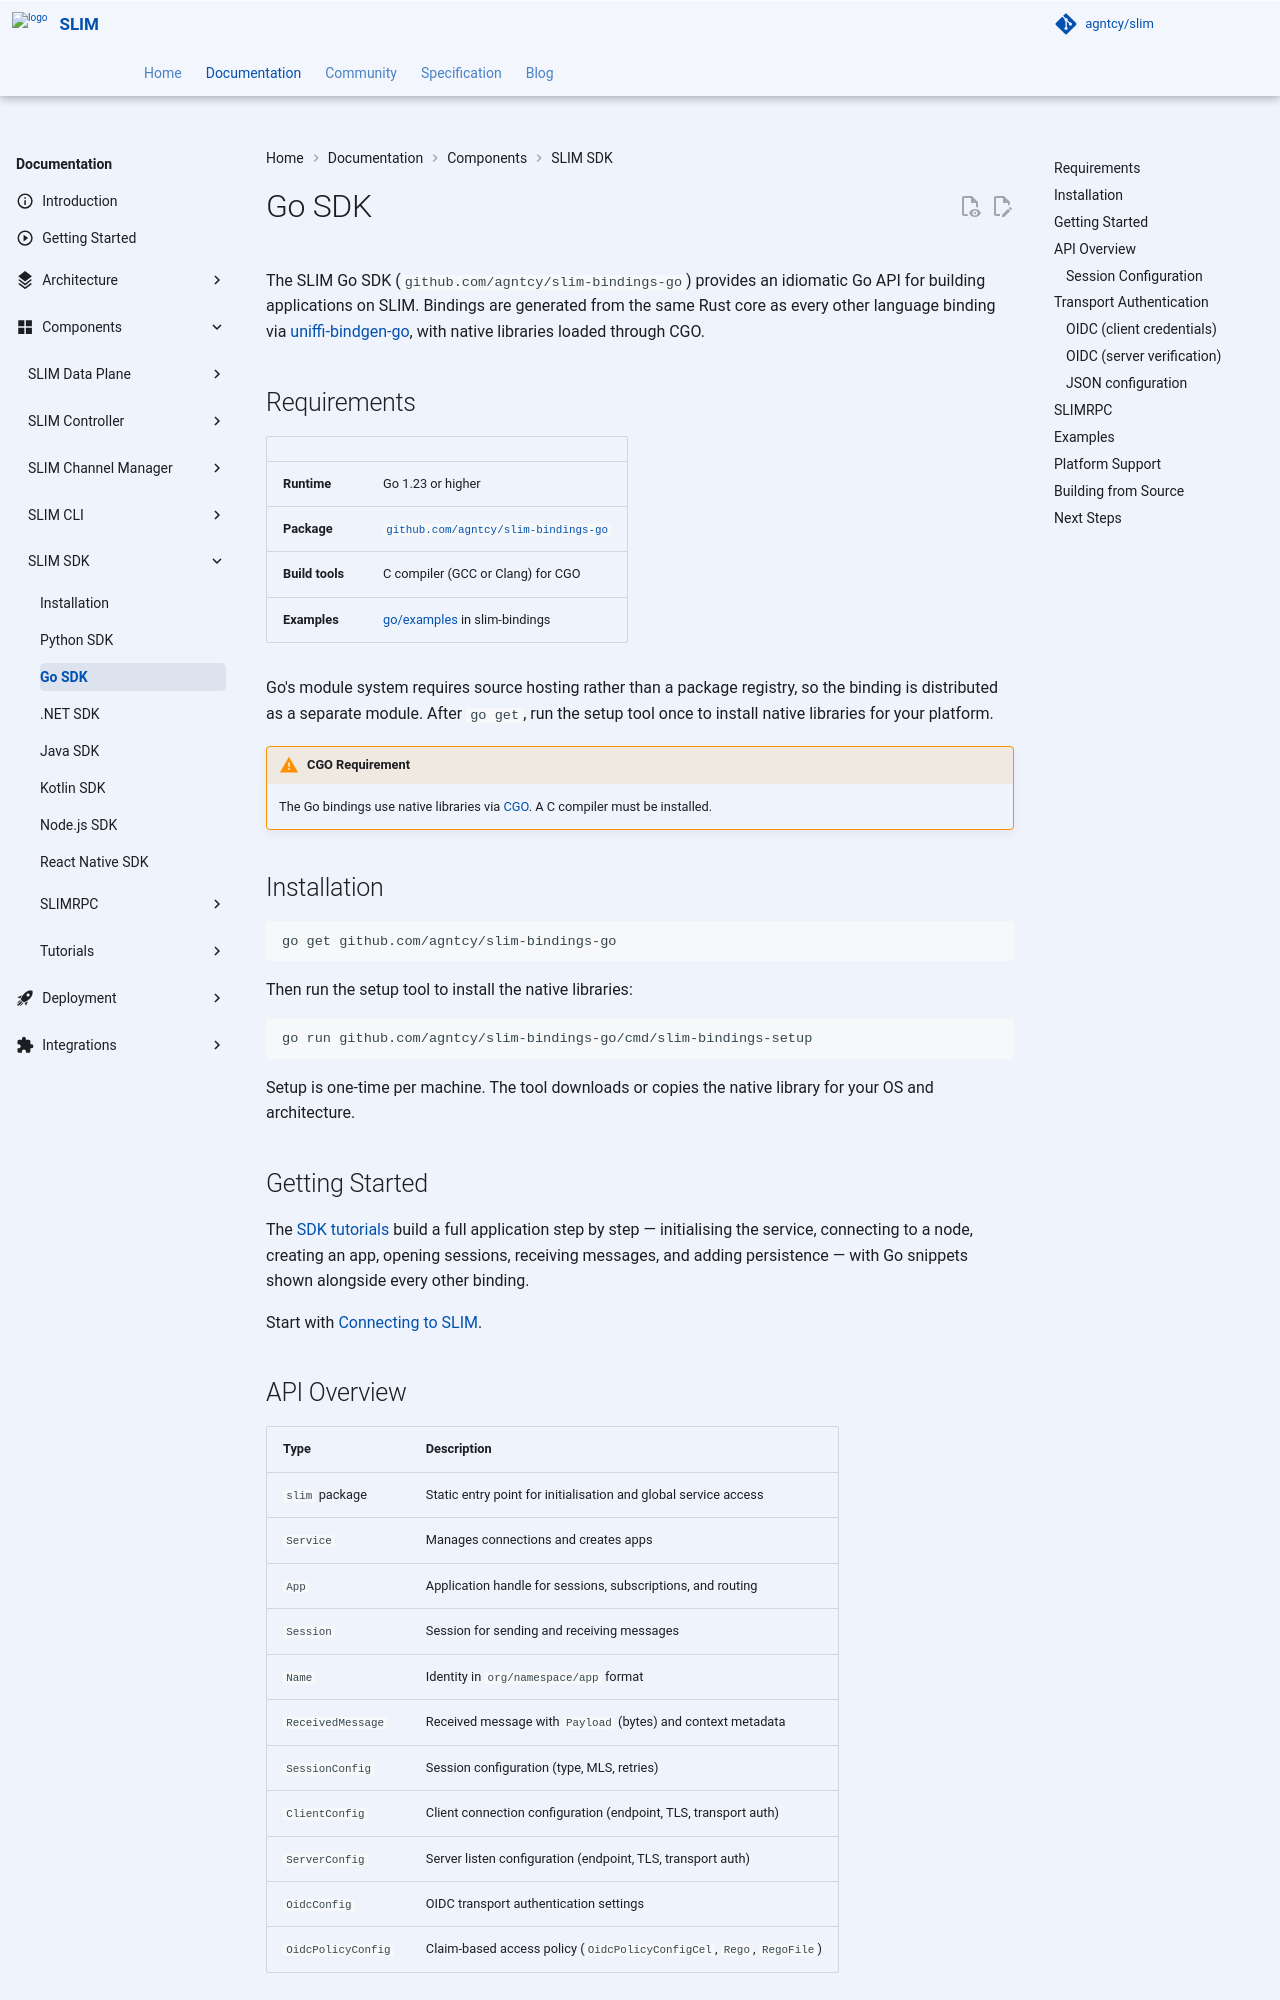

repository: agntcy/slim · page: slim-auth-v0.17.4/slim/components/sdk/go/index.html · generator: mkdocs

# Go SDK

The SLIM Go SDK (`github.com/agntcy/slim-bindings-go/v3`) provides an idiomatic Go API for building applications on SLIM. Bindings are generated from the same Rust core as every other language binding via [uniffi-bindgen-go](https://github.com/NordSecurity/uniffi-bindgen-go), with native libraries loaded through CGO.

## Requirements

| | |
|---|---|
| **Runtime** | Go 1.23 or higher |
| **Package** | [`github.com/agntcy/slim-bindings-go/v3`](https://github.com/agntcy/slim-bindings-go) |
| **Build tools** | C compiler (GCC or Clang) for CGO |
| **Examples** | [go/examples](https://github.com/agntcy/slim-bindings/tree/main/go/examples) in slim-bindings |

Go's module system requires source hosting rather than a package registry, so the binding is distributed as a separate module. After `go get`, run the setup tool once to install native libraries for your platform.

!!! warning "CGO Requirement"
    The Go bindings use native libraries via [CGO](https://pkg.go.dev/cmd/cgo). A C compiler must be installed.

## Installation

```bash
go get github.com/agntcy/slim-bindings-go/v3
```

Then run the setup tool to install the native libraries:

```bash
go run github.com/agntcy/slim-bindings-go/v3/cmd/slim-bindings-setup
```

The tool downloads the native library for your OS and architecture from the matching GitHub release and caches it under `$GOPATH/.cgo-cache/slim-bindings/<version>`. Run it again whenever you upgrade to a new binding version.

Import the package under the `slim` alias used throughout these docs:

```go
import slim "github.com/agntcy/slim-bindings-go/v3"
```

## Getting Started

The [SDK tutorials](./tutorials/index.md) build a full application step by step — initialising the service, connecting to a node, creating an app, opening sessions, receiving messages, and adding persistence — with Go snippets shown alongside every other binding.

Start with [Connecting to SLIM](./tutorials/tutorial-connect.md).
